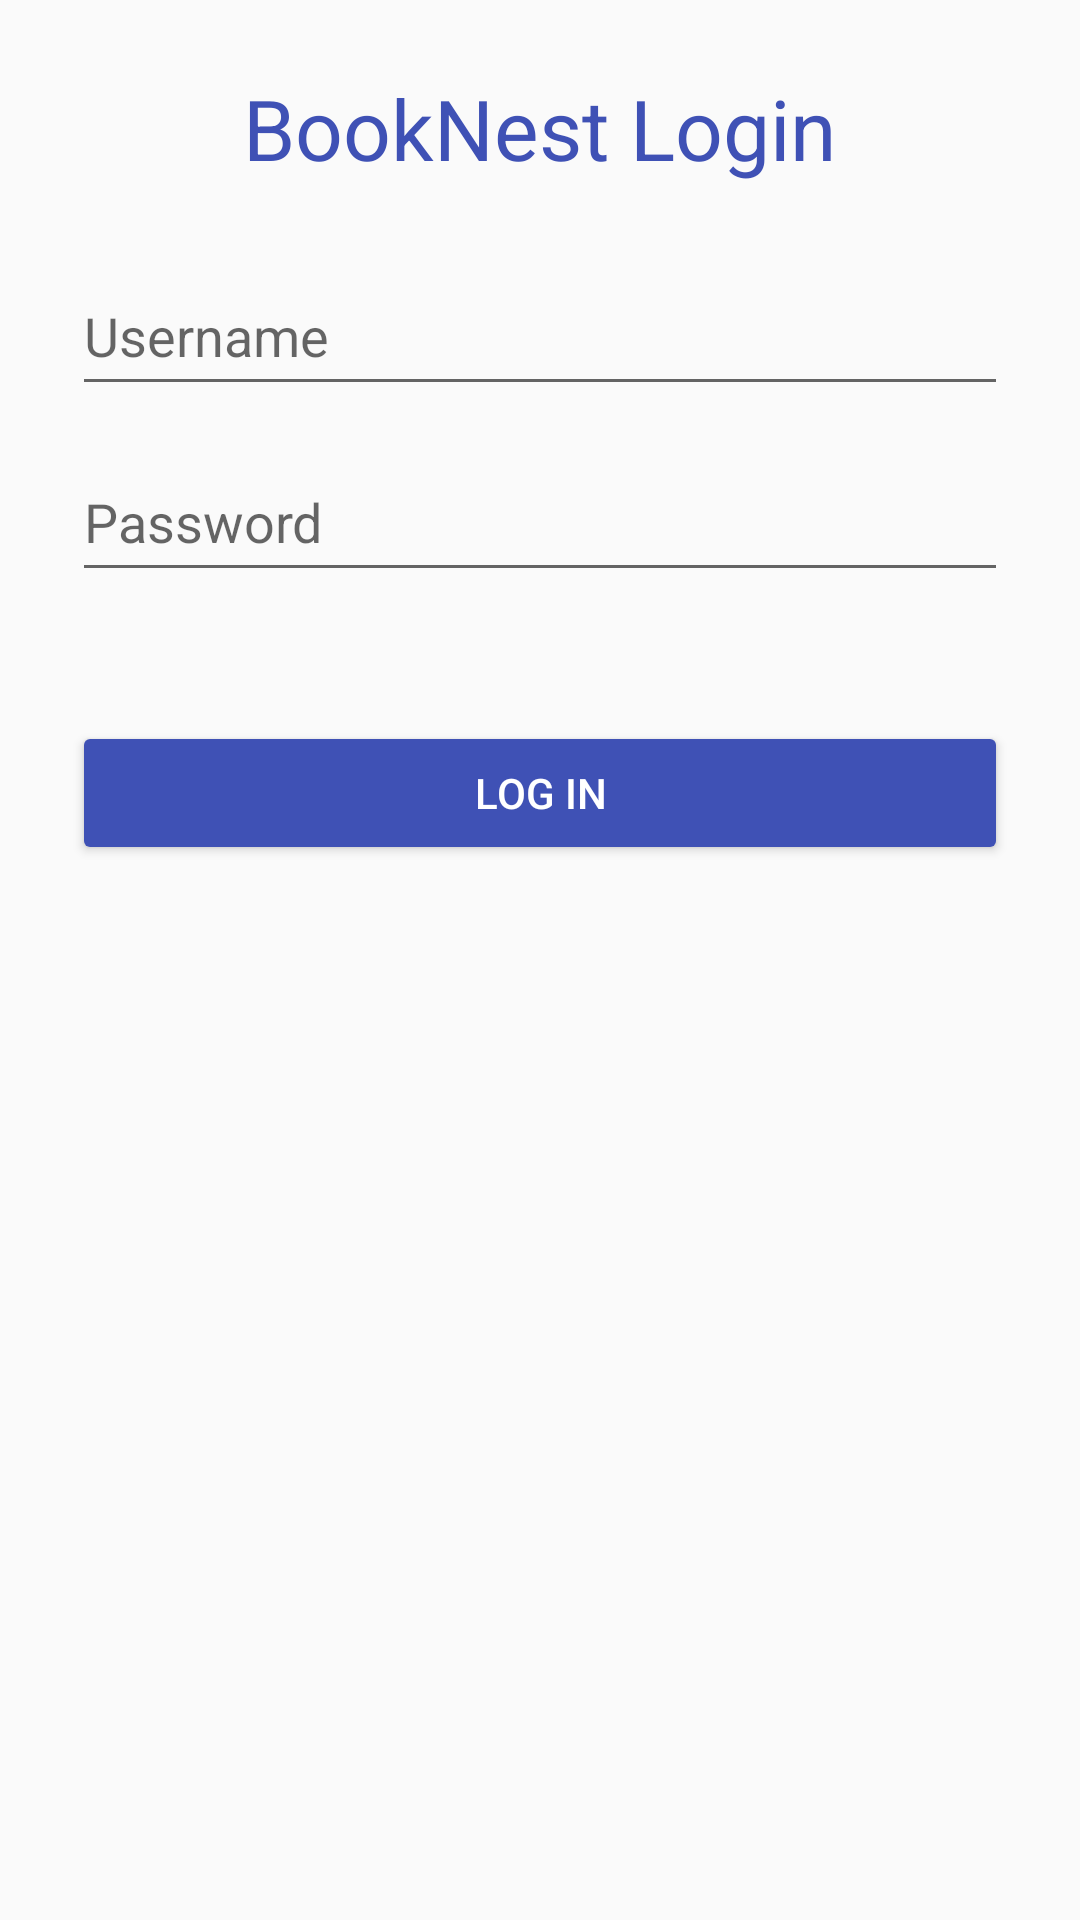

Layout XML and referenced resources for this Android screen:
<!-- AndroidManifest.xml: application theme Theme.AppCompat.Light.NoActionBar -->
<!-- res/layout/activity_login.xml -->
<?xml version="1.0" encoding="utf-8"?>
<ScrollView xmlns:android="http://schemas.android.com/apk/res/android"
    android:layout_width="match_parent"
    android:layout_height="match_parent"
    android:padding="24dp">

    <LinearLayout
        android:layout_width="match_parent"
        android:layout_height="wrap_content"
        android:orientation="vertical"
        android:gravity="center_horizontal">

        <TextView
            android:layout_width="wrap_content"
            android:layout_height="wrap_content"
            android:text="BookNest Login"
            android:textSize="28sp"
            android:textColor="#3F51B5"
            android:layout_marginBottom="24dp"/>

        <EditText
            android:id="@+id/usernameInput"
            android:layout_width="match_parent"
            android:layout_height="50dp"
            android:hint="Username"
            android:inputType="textPersonName"
            android:layout_marginBottom="12dp"/>

        <EditText
            android:id="@+id/passwordInput"
            android:layout_width="match_parent"
            android:layout_height="50dp"
            android:hint="Password"
            android:inputType="textPassword"
            android:layout_marginBottom="12dp"/>

        <TextView
            android:id="@+id/errorText"
            android:layout_width="match_parent"
            android:layout_height="wrap_content"
            android:textColor="#FF0000"
            android:text=""
            android:layout_marginBottom="12dp"/>

        <Button
            android:id="@+id/loginButton"
            android:layout_width="match_parent"
            android:layout_height="wrap_content"
            android:text="Log in"
            android:backgroundTint="#3F51B5"
            android:textColor="#FFFFFF"/>
    </LinearLayout>
</ScrollView>
<!-- resources referenced by this layout -->
<resources>

</resources>
